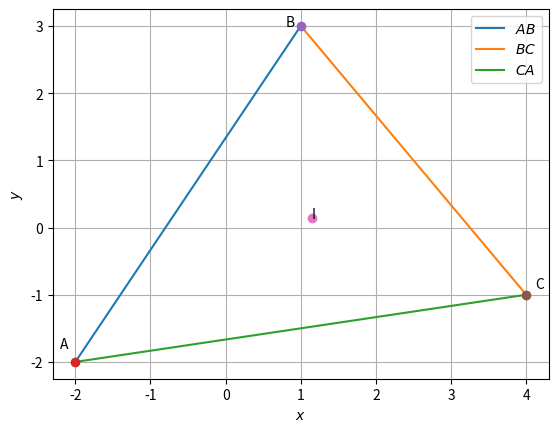

Reproduce this figure in Python.
import numpy as np
import matplotlib.pyplot as plt

def dir_vec_eq(AB):
  return np.matmul(AB, np.array([-1, 1]))

def norm_vec_eq(AB):
  o_matrix = np.array([[0, 1], [-1, 0]])
  return np.matmul(o_matrix, dir_vec_eq(AB))

def intersection(AD, CF):
  n1 = norm_vec_eq(AD)
  n2 = norm_vec_eq(CF)
  N = np.vstack((n1, n2))
  p1 = np.matmul(n1, AD[:, 0])
  p2 = np.matmul(n2, CF[:, 0])
  P = np.vstack((p1, p2))
  n_inv_t = np.linalg.inv(N) # already in transpose. (verify by hand)
  return np.matmul(n_inv_t, P)

if __name__ == "__main__":
  A = np.array([-2, -2])
  B = np.array([1, 3])
  C = np.array([4, -1])

  a = np.linalg.norm(B - C)
  b = np.linalg.norm(C - A)
  c = np.linalg.norm(A - B)

  I = (a * A + b * B + c * C) / (a + b + c)

  # graph
  x = [A[0], B[0]]
  y = [A[1], B[1]]
  plt.plot(x, y, label='$AB$')
  x = [B[0], C[0]]
  y = [B[1], C[1]]
  plt.plot(x, y, label='$BC$')
  x = [C[0], A[0]]
  y = [C[1], A[1]]
  plt.plot(x, y, label='$CA$')

  plt.plot(A[0], A[1], 'o')
  plt.text(A[0] * (1 + 0.1), A[1] * (1 - 0.1), 'A')
  plt.plot(B[0], B[1], 'o')
  plt.text(B[0] * (1 - 0.2), B[1] * (1), 'B')
  plt.plot(C[0], C[1], 'o')
  plt.text(C[0] * (1 + 0.03), C[1] * (1 - 0.1), 'C')

  plt.Circle((I[0], I[1]), np.linalg.norm(I - A))

  plt.plot(I[0], I[1], 'o')
  plt.text(I[0], I[1], 'I')

  plt.xlabel('$x$')
  plt.ylabel('$y$')
  plt.legend(loc='best')
  plt.grid()
  plt.savefig('circumcircle.pdf')
  plt.savefig('circumcircle.eps')
  plt.show()
